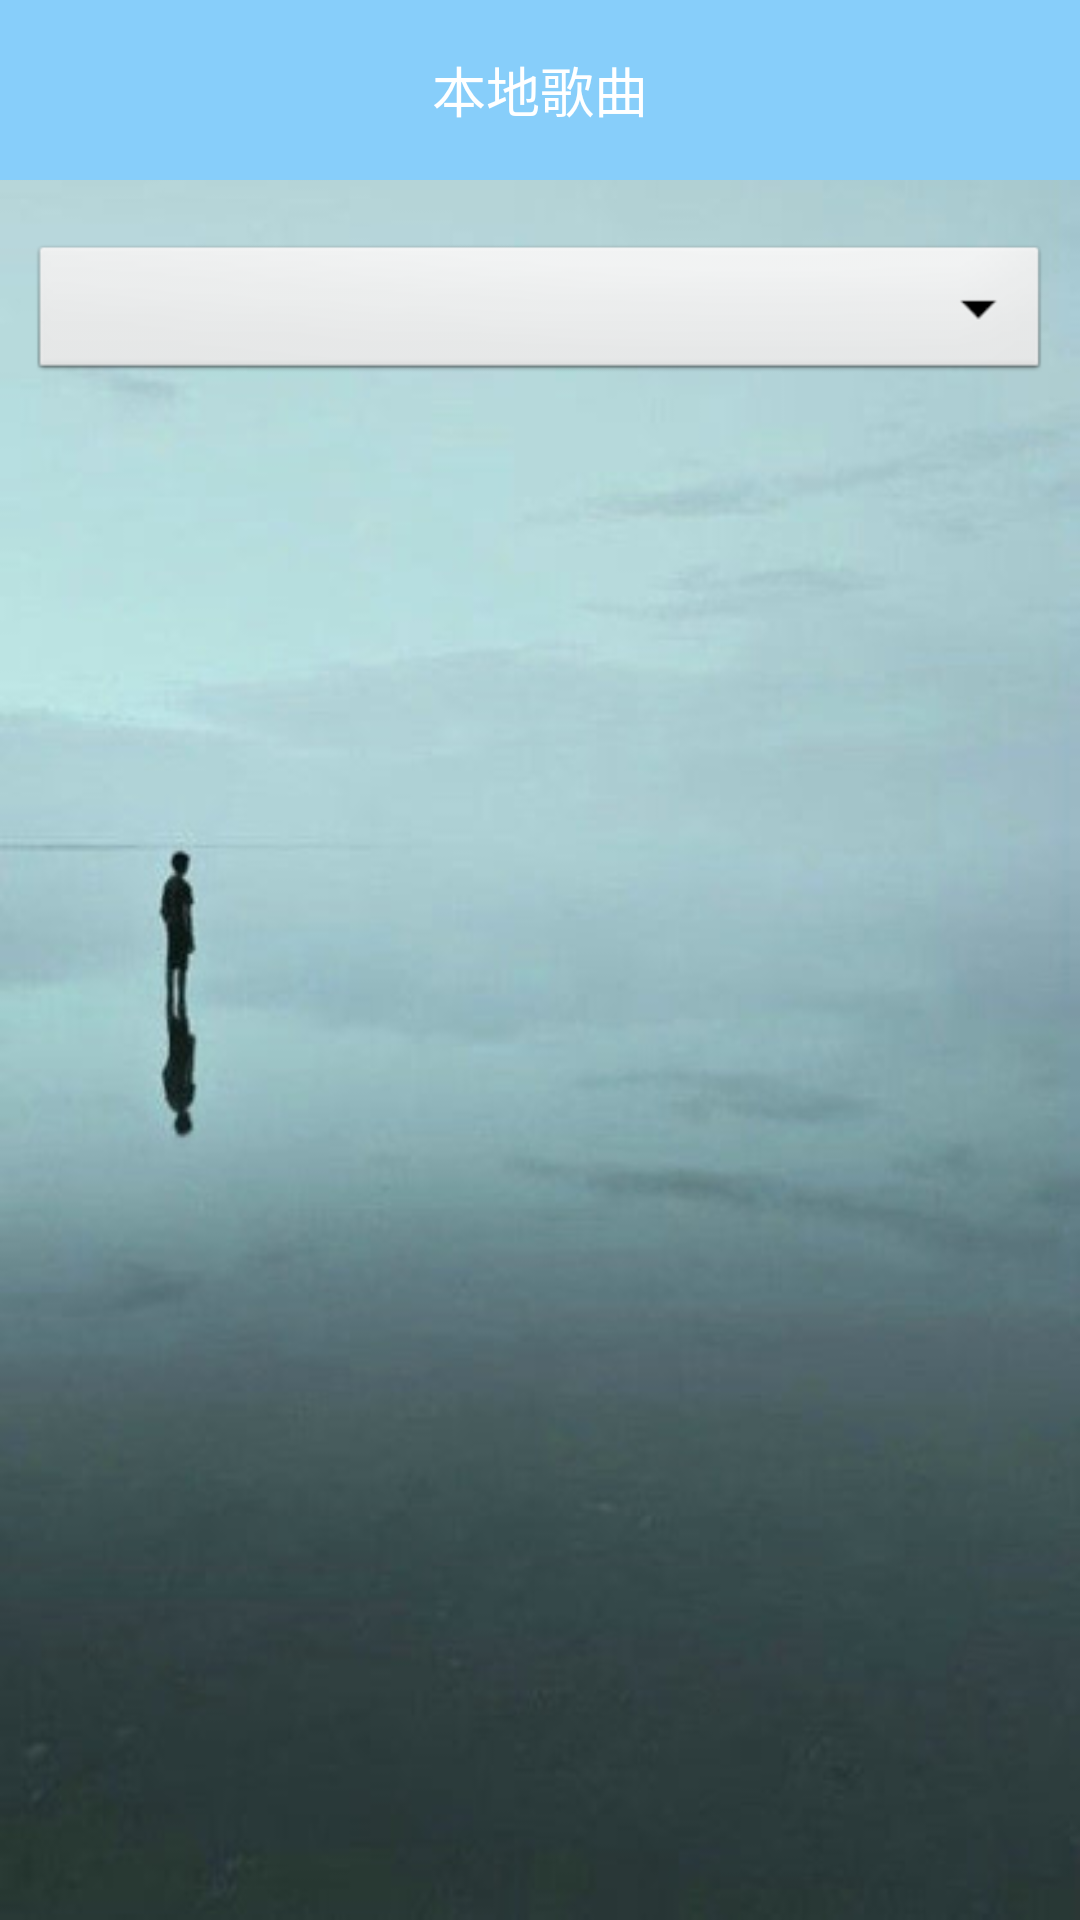

The Android layout XML behind this screen, and the referenced resources:
<!-- AndroidManifest.xml: application theme AppTheme -->
<!-- res/layout/localmusic_lo.xml -->
<LinearLayout xmlns:android="http://schemas.android.com/apk/res/android"
    xmlns:tools="http://schemas.android.com/tools"
    android:layout_width="match_parent"
    android:layout_height="match_parent"
    android:orientation="vertical"
    android:background="@drawable/one"
    tools:context="${relativePackage}.${activityClass}" >
   <LinearLayout
            android:layout_width="match_parent"
            android:layout_height="60dp"
            android:layout_gravity="center"
            android:background="@color/top_bar"
            android:gravity="center"
            android:orientation="horizontal" >

            <TextView
                android:id="@+id/title_left_lo_id"
                android:layout_width="0dp"
                android:layout_height="match_parent"
                android:layout_weight="1"
                android:gravity="center"
                android:textColor="@color/white" />

            <TextView
                android:layout_width="0dp"
                android:layout_height="match_parent"
                android:layout_weight="3"
                android:gravity="center"
                android:text="本地歌曲"
                android:textColor="@color/white"
                android:textSize="18sp" />

            <TextView
                android:id="@+id/title_right_lo_id"
                android:layout_width="0dp"
                android:layout_height="match_parent"
                android:layout_weight="1"
                android:gravity="center"
                android:textColor="@color/white" />
        </LinearLayout>
    
   
    <Spinner
        android:id="@+id/spinner_song"
        android:layout_width="fill_parent"
        android:layout_height="wrap_content"
        android:layout_marginTop="20dp"
        android:layout_marginLeft="10dp"
        android:layout_marginRight="10dp"
        android:prompt="@string/song" />

    <ImageView
        android:id="@+id/imageview_play"
        android:layout_width="200dp"
        android:layout_height="200dp"
        android:layout_gravity="center"
        android:layout_marginTop="80dp" />

    <TextView
        android:id="@+id/textview_play"
        android:layout_width="wrap_content"
        android:layout_height="wrap_content"
        android:layout_gravity="center"
        android:layout_marginTop="150dp"
        android:textSize="50dp" />

</LinearLayout>
<!-- resources referenced by this layout -->
<resources>
  <color name="top_bar">	#87CEFA</color>
  <color name="white">#FFFFFF</color>
  <!-- drawable one: jpeg bitmap (drawable, 16152 bytes) -->
  <string name="song">歌曲名</string>
  <style name="AppTheme" parent="AppBaseTheme">
          
      </style>
  <style name="AppBaseTheme" parent="android:Theme.Light">
          
      </style>
</resources>
